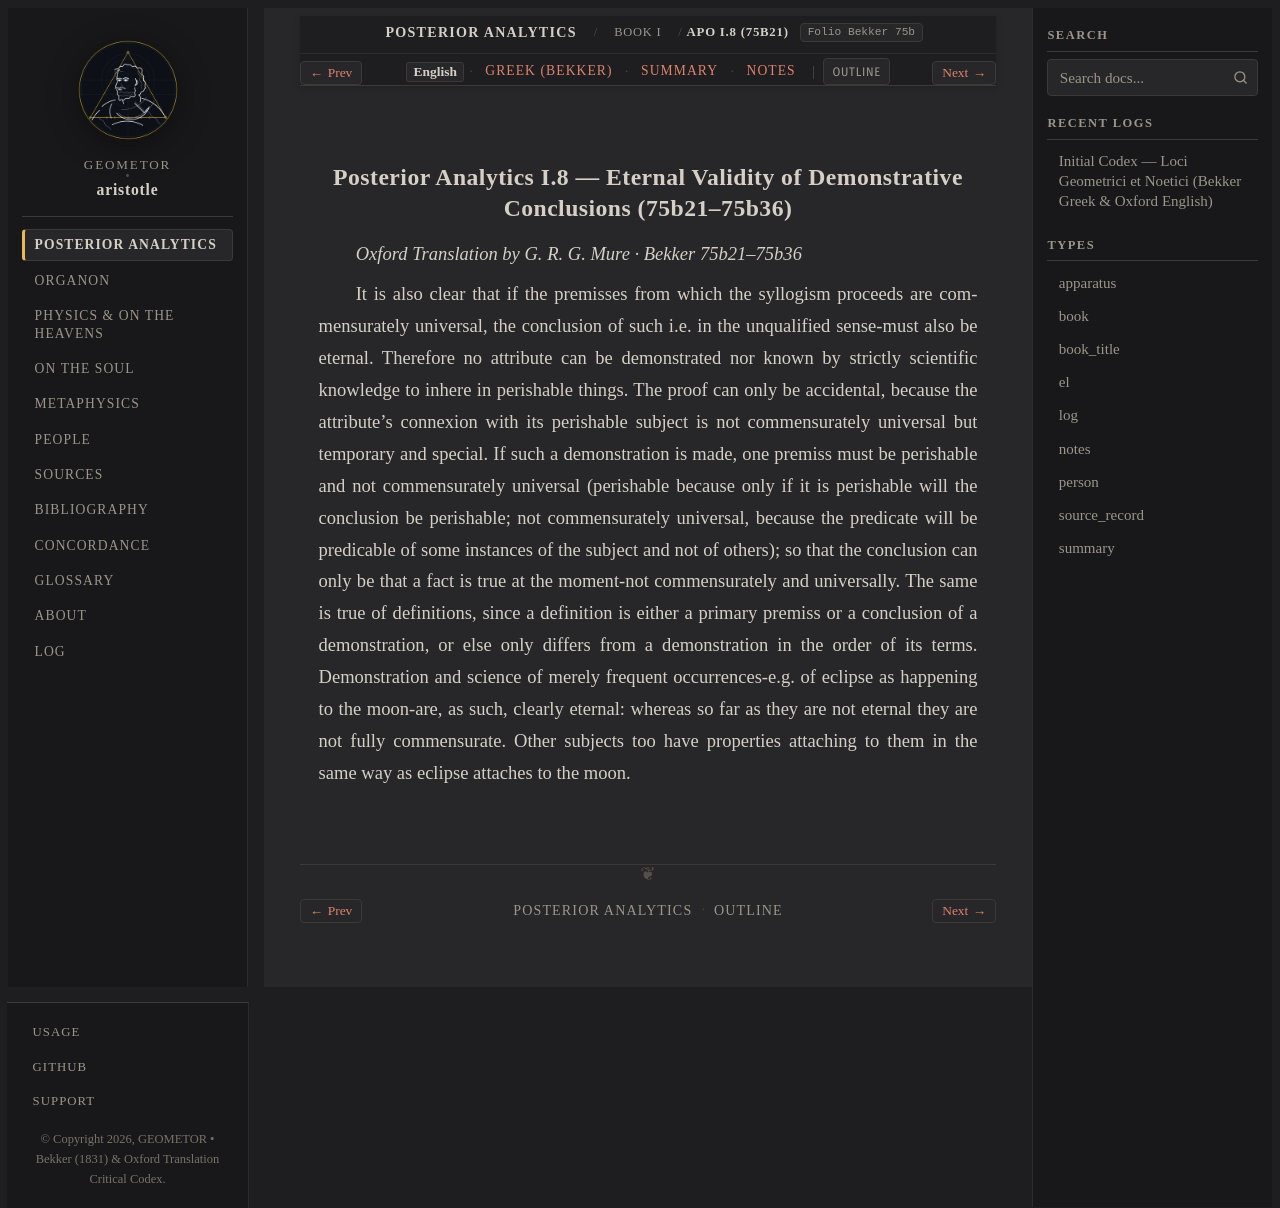

repository: geometor/aristotle · page: analytica_posteriora/book_1/ch_08/index.html · generator: sphinx

:order: 8
:layout: book
:type: book
:title: Eternal Validity of Demonstrative Conclusions
:canonical_id: APo I.8 (75b21)
:folio: Bekker 75b
:tracks: English: index | Greek: greek | Summary: summary | Notes: notes

.. _liber-1a-apodeixis-en-c8:

Posterior Analytics I.8 — Eternal Validity of Demonstrative Conclusions (75b21–75b36)
-------------------------------------------------------------------------------------

*Oxford Translation by G. R. G. Mure · Bekker 75b21–75b36*


.. folio:: Bekker 75b

It is also clear that if the premisses from which the syllogism proceeds are commensurately universal, the conclusion of such i.e. in the unqualified sense-must also be eternal. Therefore no attribute can be demonstrated nor known by strictly scientific knowledge to inhere in perishable things. The proof can only be accidental, because the attribute's connexion with its perishable subject is not commensurately universal but temporary and special. If such a demonstration is made, one premiss must be perishable and not commensurately universal (perishable because only if it is perishable will the conclusion be perishable; not commensurately universal, because the predicate will be predicable of some instances of the subject and not of others); so that the conclusion can only be that a fact is true at the moment-not commensurately and universally. The same is true of definitions, since a definition is either a primary premiss or a conclusion of a demonstration, or else only differs from a demonstration in the order of its terms. Demonstration and science of merely frequent occurrences-e.g. of eclipse as happening to the moon-are, as such, clearly eternal: whereas so far as they are not eternal they are not fully commensurate. Other subjects too have properties attaching to them in the same way as eclipse attaches to the moon.
